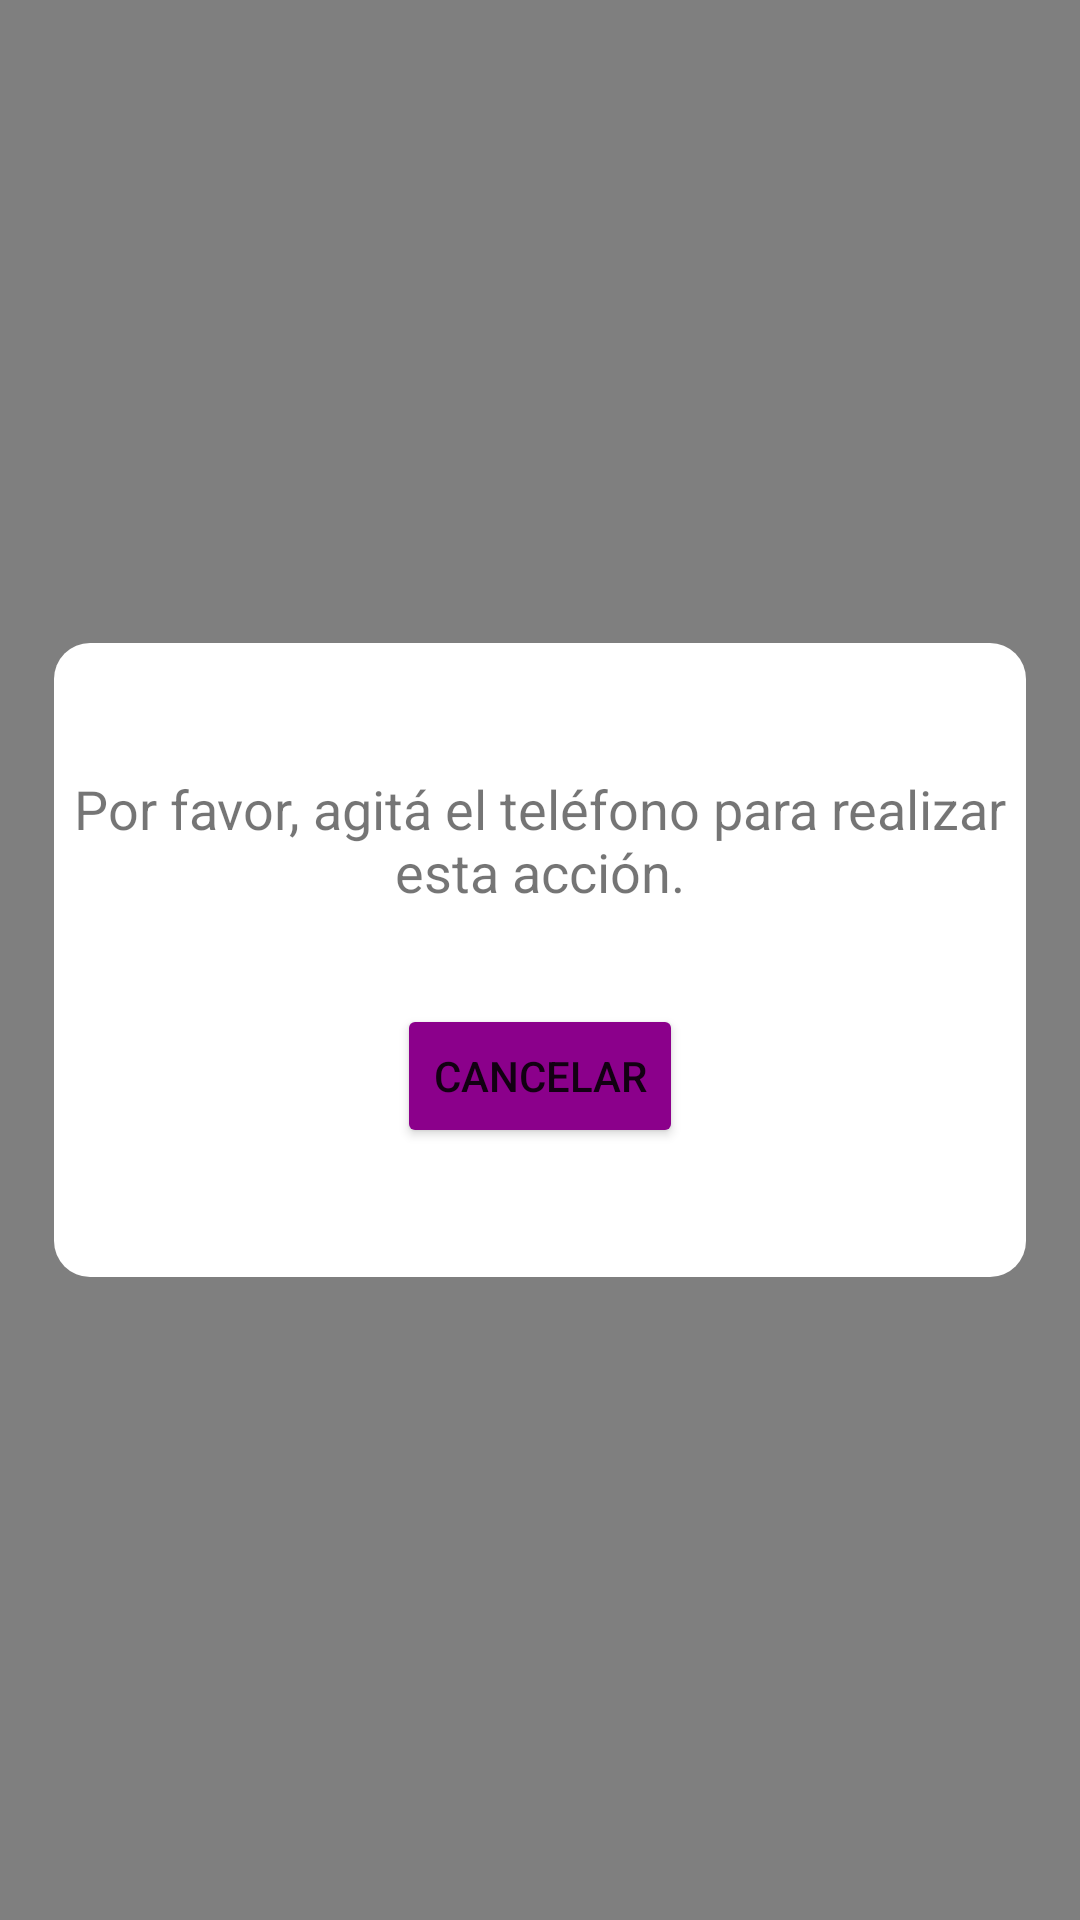

This screen was rendered from an Android layout file. Write that file and the resources it references.
<!-- AndroidManifest.xml: application theme Theme.SmartTrafficlight -->
<!-- res/layout/popup_layout.xml -->
<?xml version="1.0" encoding="utf-8"?>
<androidx.constraintlayout.widget.ConstraintLayout xmlns:android="http://schemas.android.com/apk/res/android"
    xmlns:app="http://schemas.android.com/apk/res-auto"
    android:layout_width="match_parent"
    android:layout_height="match_parent">
    
    <View
        android:layout_width="match_parent"
        android:layout_height="match_parent"
        android:background="#80000000" />

    <LinearLayout
        android:id="@+id/popupContainer"
        android:layout_width="0dp"
        android:layout_height="0dp"
        android:background="@drawable/background_rounded"
        android:gravity="center"
        android:orientation="vertical"
        app:layout_constraintBottom_toBottomOf="parent"
        app:layout_constraintEnd_toEndOf="parent"
        app:layout_constraintHeight_percent="0.33"
        app:layout_constraintStart_toStartOf="parent"
        app:layout_constraintTop_toTopOf="parent"
        app:layout_constraintWidth_percent="0.9">


        <TextView
            android:id="@+id/textViewMessage"
            android:layout_width="match_parent"
            android:layout_height="wrap_content"
            android:layout_marginBottom="16dp"
            android:text="Por favor, agitá el teléfono para realizar esta acción."
            android:textAlignment="center"
            android:textSize="18sp" />

        <Button
            android:id="@+id/btnCancel"
            android:layout_width="wrap_content"
            android:layout_height="wrap_content"
            android:layout_gravity="center"
            android:layout_marginTop="16dp"
            android:text="Cancelar"
            android:shape="oval"
            android:backgroundTint="#8B008B"
            />

    </LinearLayout>

</androidx.constraintlayout.widget.ConstraintLayout>
<!-- resources referenced by this layout -->
<resources>
  <!-- drawable background_rounded (drawable) -->
  <?xml version="1.0" encoding="utf-8"?>
  <shape xmlns:android="http://schemas.android.com/apk/res/android">
      <solid android:color="#FFFFFF" /> 
      <corners android:radius="12dp" /> 
  </shape>
  <style name="Theme.SmartTrafficlight" parent="Theme.MaterialComponents.DayNight.DarkActionBar">
          
          <item name="colorPrimary">@color/purple_500</item>
          <item name="colorPrimaryVariant">@color/purple_700</item>
          <item name="colorOnPrimary">@color/white</item>
          
          <item name="colorSecondary">@color/teal_200</item>
          <item name="colorSecondaryVariant">@color/teal_700</item>
          <item name="colorOnSecondary">@color/black</item>
          
          <item name="android:statusBarColor" tools:targetApi="l">?attr/colorPrimaryVariant</item>
          
      </style>
  <!-- not gathered from this repository: default colours our renderer supplied (Android Studio template values) -->
  <color name="purple_500">#FF6200EE</color>
  <color name="purple_700">#FF3700B3</color>
  <color name="teal_200">#FF03DAC5</color>
  <color name="teal_700">#FF018786</color>
  <color name="black">#FF000000</color>
  <color name="white">#FFFFFFFF</color>
</resources>
